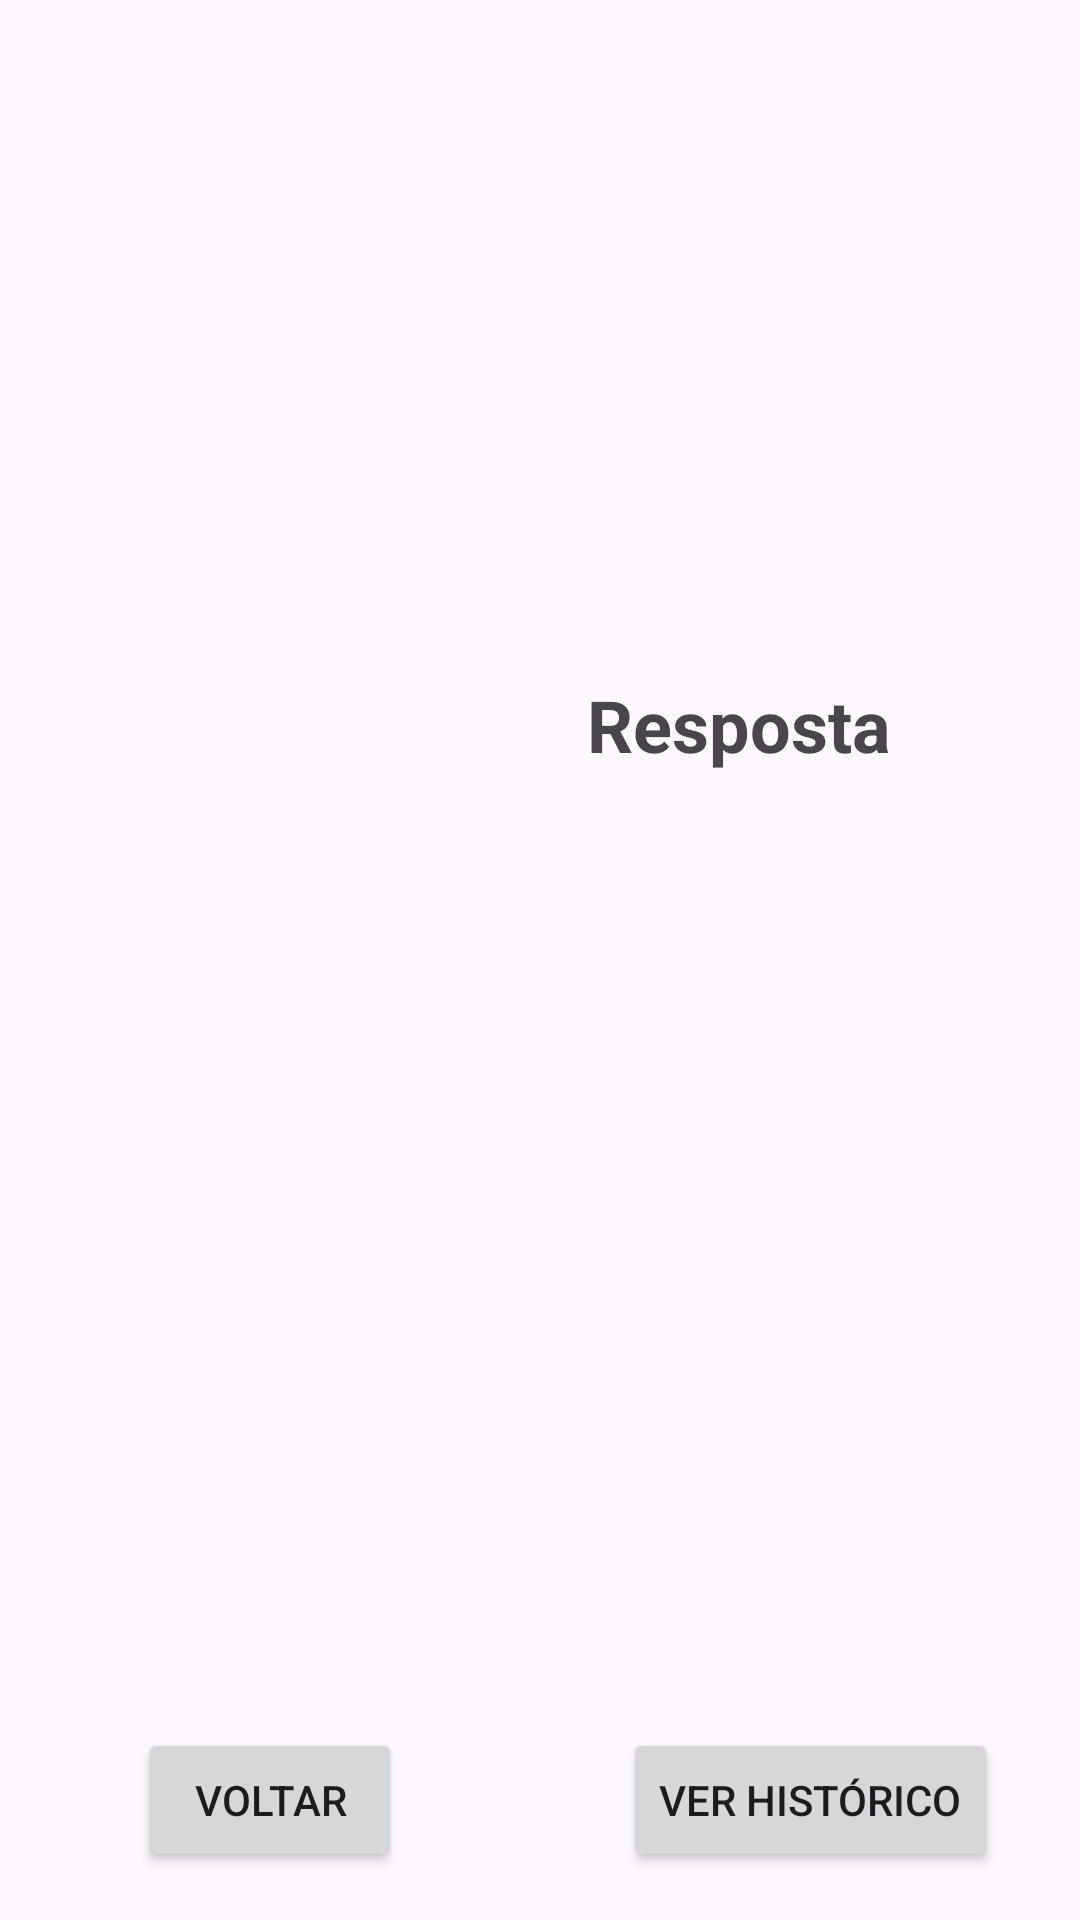

Android layout source for this screen:
<!-- AndroidManifest.xml: application theme Theme.Trabalho2 -->
<!-- res/layout/fragment_second.xml -->
<androidx.constraintlayout.widget.ConstraintLayout
    xmlns:android="http://schemas.android.com/apk/res/android"
    xmlns:app="http://schemas.android.com/apk/res-auto"
    android:layout_width="match_parent"
    android:layout_height="match_parent"
    android:background="@drawable/img_tela_2">

    <TextView
        android:id="@+id/textViewResponse"
        android:layout_width="205dp"
        android:layout_height="171dp"
        android:layout_marginStart="144dp"
        android:layout_marginTop="156dp"
        android:gravity="center"
        android:text="@string/resposta"
        android:textSize="24sp"
        android:textStyle="bold"
        app:layout_constraintStart_toStartOf="parent"
        app:layout_constraintTop_toTopOf="parent" />

    <androidx.constraintlayout.widget.Guideline
        android:id="@+id/guidelineCenter"
        android:layout_width="wrap_content"
        android:layout_height="wrap_content"
        android:orientation="vertical"
        app:layout_constraintGuide_percent="0.5" />

    <Button
        android:id="@+id/buttonVoltar"
        android:layout_width="wrap_content"
        android:layout_height="wrap_content"
        android:text="@string/voltar"
        app:layout_constraintStart_toStartOf="parent"
        app:layout_constraintEnd_toStartOf="@id/guidelineCenter"
        app:layout_constraintBottom_toBottomOf="parent"
        android:layout_marginStart="16dp"
        android:layout_marginEnd="16dp"
        android:layout_marginBottom="16dp" />

    <Button
        android:id="@+id/buttonViewHistory"
        android:layout_width="wrap_content"
        android:layout_height="wrap_content"
        android:text="@string/ver_hist_rico"
        app:layout_constraintStart_toEndOf="@id/guidelineCenter"
        app:layout_constraintEnd_toEndOf="parent"
        app:layout_constraintBottom_toBottomOf="parent"
        android:layout_marginStart="16dp"
        android:layout_marginEnd="16dp"
        android:layout_marginBottom="16dp" />
</androidx.constraintlayout.widget.ConstraintLayout>
<!-- resources referenced by this layout -->
<resources>
  <string name="resposta">Resposta</string>
  <string name="ver_hist_rico">Ver Histórico</string>
  <string name="voltar">Voltar</string>
  <style name="Theme.Trabalho2" parent="Base.Theme.Trabalho2" />
  <style name="Base.Theme.Trabalho2" parent="Theme.Material3.DayNight.NoActionBar">
      </style>
</resources>
